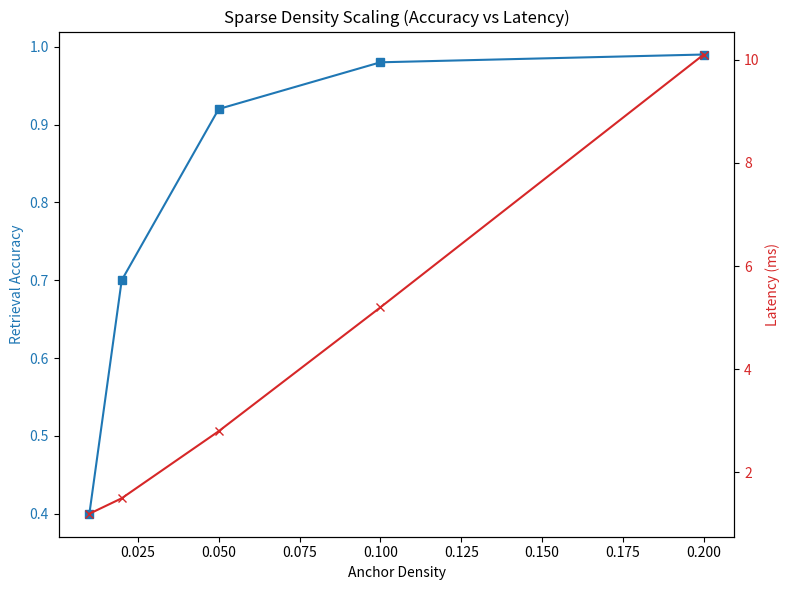

Here is the Python script that generated this plot:
"""
visualization/sparse_density_curves.py

Plots density vs accuracy scaling and sparse scaling curves.
Focus: sparse scaling curves, density stability maps.
"""

import matplotlib.pyplot as plt
import numpy as np
from typing import List

def plot_sparse_density_curves(densities: List[float], accuracy: List[float], latency: List[float], save_path: str = "results/reconstruction_5a/sparse_density_curves.png"):
    fig, ax1 = plt.subplots(figsize=(8, 6))

    color = 'tab:blue'
    ax1.set_xlabel('Anchor Density')
    ax1.set_ylabel('Retrieval Accuracy', color=color)
    ax1.plot(densities, accuracy, color=color, marker='s', label='Accuracy')
    ax1.tick_params(axis='y', labelcolor=color)

    ax2 = ax1.twinx()
    color = 'tab:red'
    ax2.set_ylabel('Latency (ms)', color=color)
    ax2.plot(densities, latency, color=color, marker='x', label='Latency')
    ax2.tick_params(axis='y', labelcolor=color)

    plt.title("Sparse Density Scaling (Accuracy vs Latency)")
    fig.tight_layout()
    
    import os
    os.makedirs(os.path.dirname(save_path), exist_ok=True)
    plt.savefig(save_path)
    print(f"Curves saved to {save_path}")
    plt.close()

if __name__ == "__main__":
    densities = [0.01, 0.02, 0.05, 0.1, 0.2]
    accuracy = [0.4, 0.7, 0.92, 0.98, 0.99]
    latency = [1.2, 1.5, 2.8, 5.2, 10.1]
    plot_sparse_density_curves(densities, accuracy, latency)
